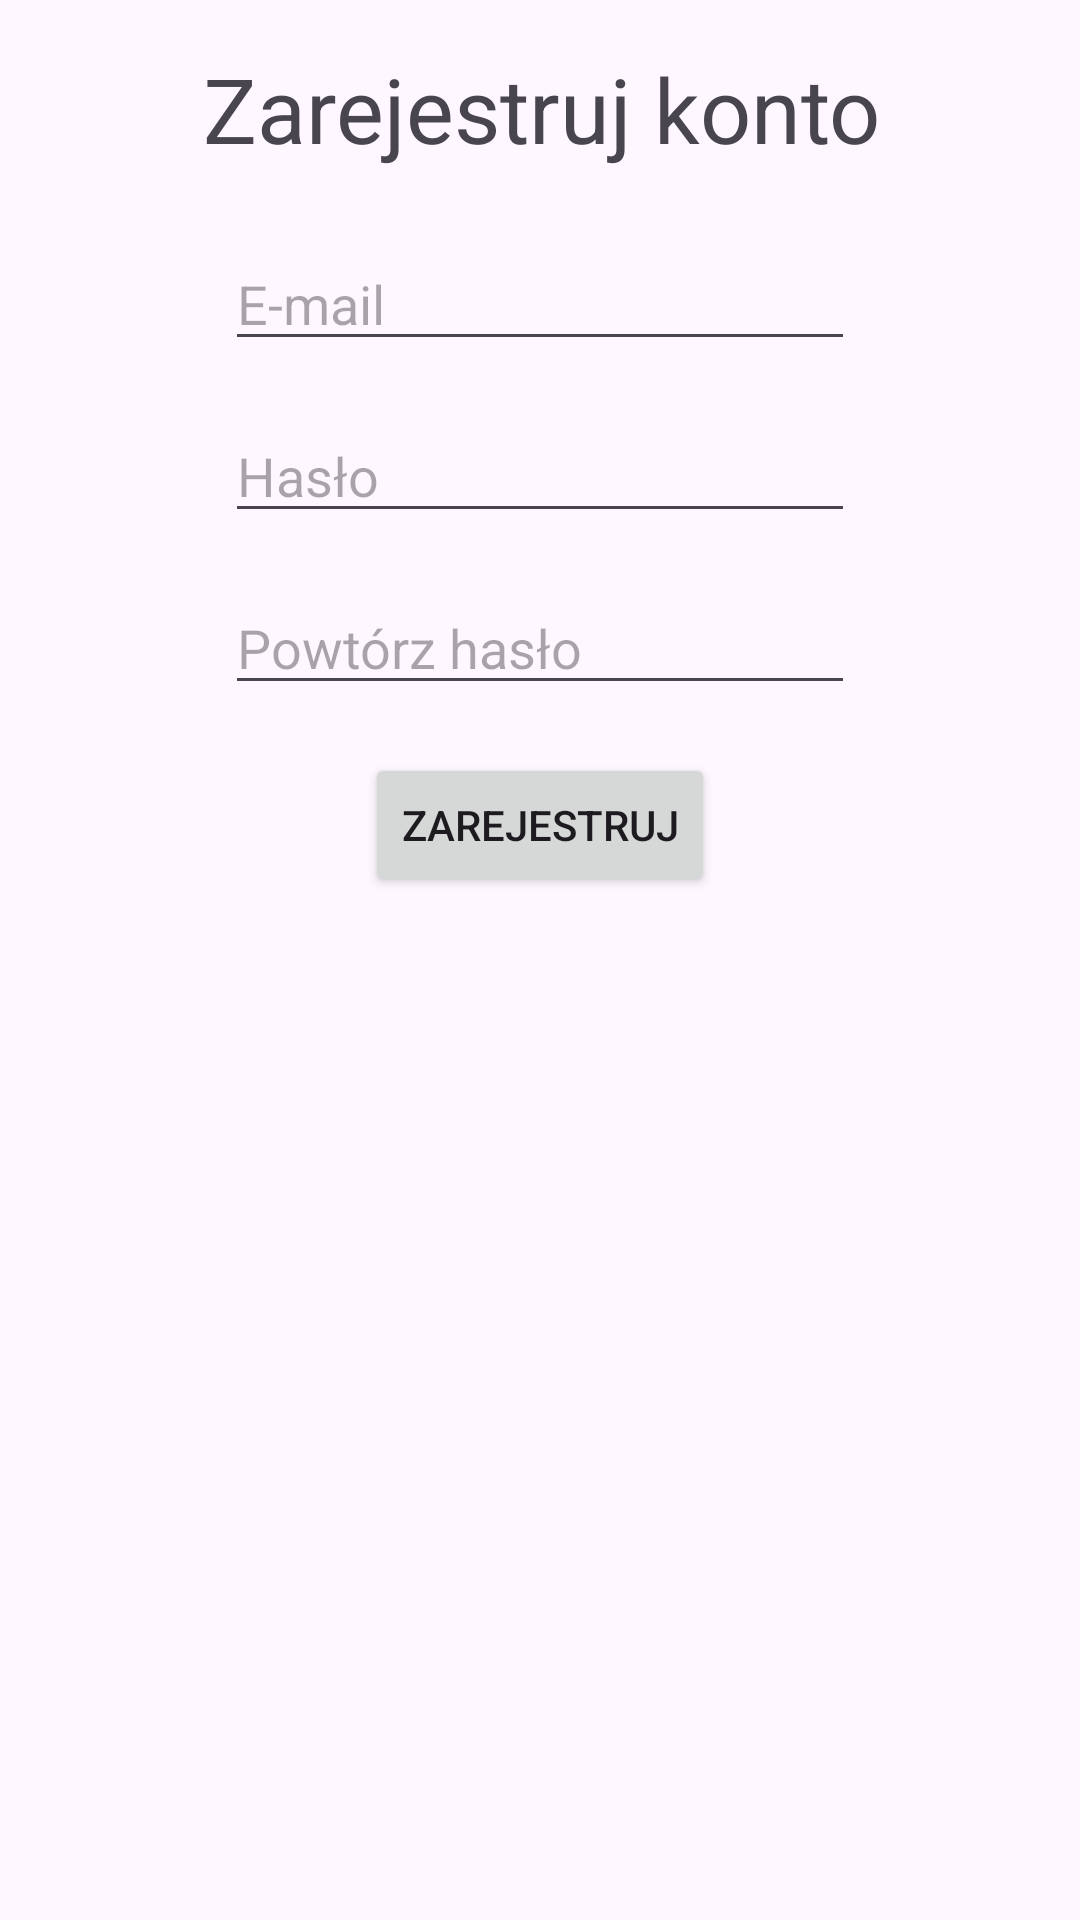

Produce the Android XML layout that renders to this screen, including the resource entries it uses.
<!-- AndroidManifest.xml: application theme Theme.MojaAplikacjaVer2 -->
<!-- res/layout/activity_register.xml -->
<?xml version="1.0" encoding="utf-8"?>
<androidx.constraintlayout.widget.ConstraintLayout xmlns:android="http://schemas.android.com/apk/res/android"
    xmlns:app="http://schemas.android.com/apk/res-auto"
    xmlns:tools="http://schemas.android.com/tools"
    android:id="@+id/main"
    android:layout_width="match_parent"
    android:layout_height="match_parent"
    tools:context=".RegisterActivity">

    <TextView
        android:id="@+id/TextRegisterTitle"
        android:layout_width="371dp"
        android:layout_height="47dp"
        android:layout_marginTop="16dp"
        android:text="Zarejestruj konto"
        android:textAlignment="center"
        android:textSize="30sp"
        app:layout_constraintEnd_toEndOf="parent"
        app:layout_constraintStart_toStartOf="parent"
        app:layout_constraintTop_toTopOf="parent" />

    <EditText
        android:id="@+id/RegisterEmail"
        android:layout_width="wrap_content"
        android:layout_height="wrap_content"
        android:layout_marginTop="16dp"
        android:ems="10"
        android:hint="E-mail"
        android:inputType="textEmailAddress"
        app:layout_constraintEnd_toEndOf="parent"
        app:layout_constraintStart_toStartOf="parent"
        app:layout_constraintTop_toBottomOf="@+id/TextRegisterTitle" />

    <EditText
        android:id="@+id/RegisterPassword"
        android:layout_width="wrap_content"
        android:layout_height="wrap_content"
        android:layout_marginTop="16dp"
        android:ems="10"
        android:hint="Hasło"
        android:inputType="textPassword"
        app:layout_constraintEnd_toEndOf="parent"
        app:layout_constraintStart_toStartOf="parent"
        app:layout_constraintTop_toBottomOf="@+id/RegisterEmail" />

    <EditText
        android:id="@+id/RegisterPasswordRepeat"
        android:layout_width="wrap_content"
        android:layout_height="wrap_content"
        android:layout_marginTop="16dp"
        android:ems="10"
        android:hint="Powtórz hasło"
        android:inputType="textPassword"
        app:layout_constraintEnd_toEndOf="parent"
        app:layout_constraintStart_toStartOf="parent"
        app:layout_constraintTop_toBottomOf="@+id/RegisterPassword" />

    <Button
        android:id="@+id/ButtonRegister"
        android:layout_width="wrap_content"
        android:layout_height="wrap_content"
        android:layout_marginTop="16dp"
        android:text="Zarejestruj"
        app:layout_constraintEnd_toEndOf="parent"
        app:layout_constraintStart_toStartOf="parent"
        app:layout_constraintTop_toBottomOf="@+id/RegisterPasswordRepeat" />
</androidx.constraintlayout.widget.ConstraintLayout>
<!-- resources referenced by this layout -->
<resources>
  <style name="Theme.MojaAplikacjaVer2" parent="Base.Theme.MojaAplikacjaVer2" />
  <style name="Base.Theme.MojaAplikacjaVer2" parent="Theme.Material3.DayNight.NoActionBar">
          
          
      </style>
</resources>
